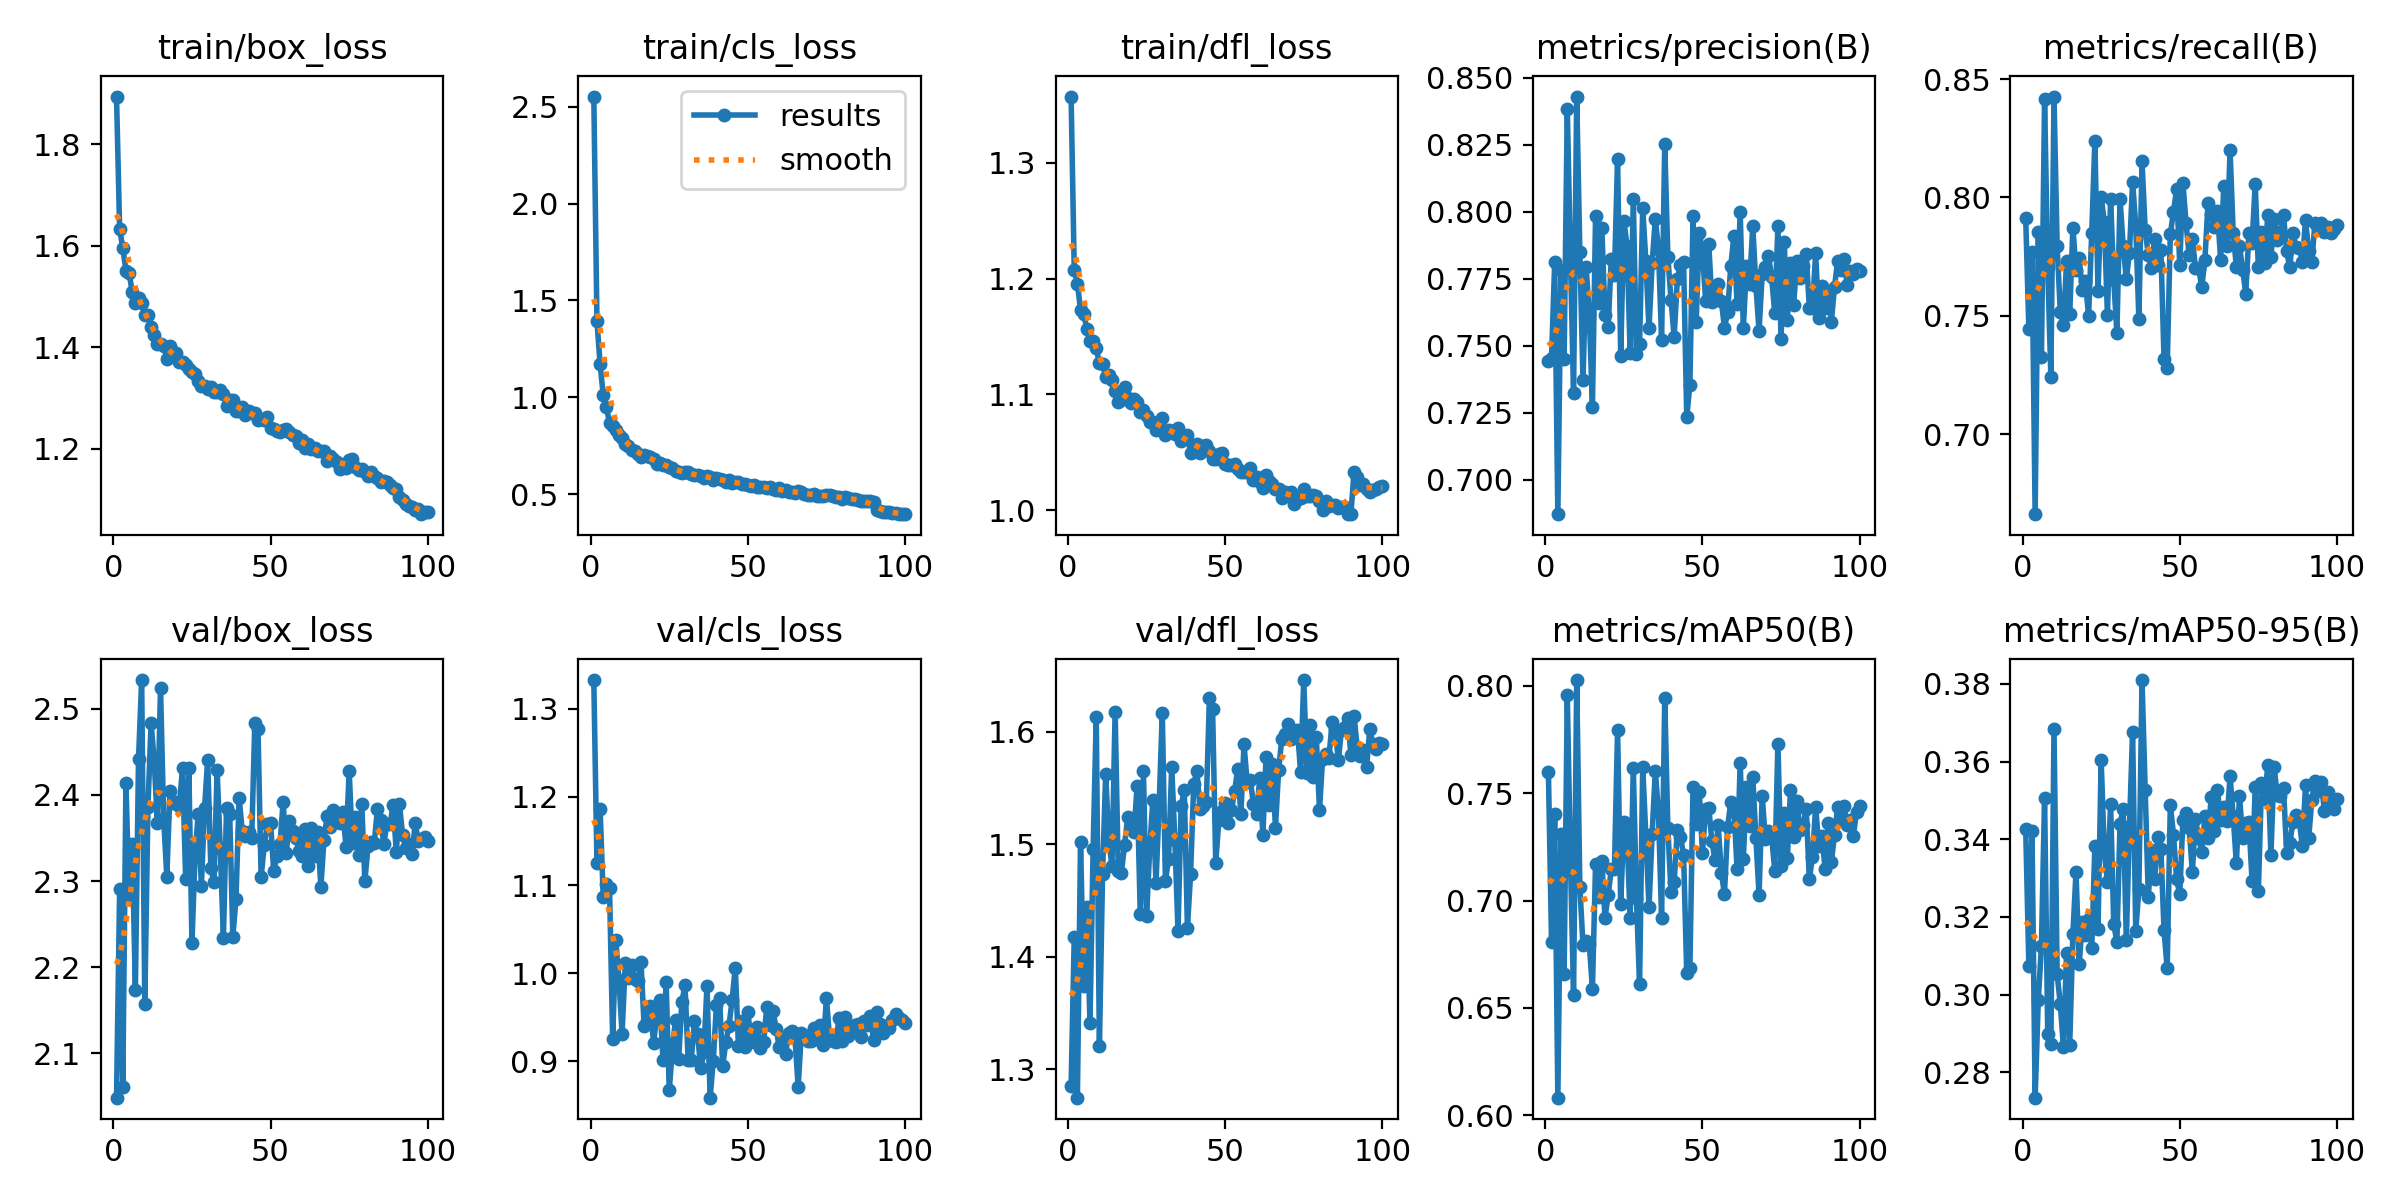

Data behind this chart, as committed beside it:
epoch, time, train/box_loss, train/cls_loss, train/dfl_loss, metrics/precision(B), metrics/recall(B), metrics/mAP50(B), metrics/mAP50-95(B), val/box_loss, val/cls_loss, val/dfl_loss, lr/pg0, lr/pg1, lr/pg2
1, 32.42, 1.894, 2.553, 1.357, 0.7444, 0.7912, 0.7599, 0.3427, 2.048, 1.332, 1.285, 0.0004151, 0.0004151, 0.0004151
2, 61.08, 1.632, 1.392, 1.207, 0.7455, 0.7445, 0.6805, 0.3074, 2.291, 1.125, 1.417, 0.0008235, 0.0008235, 0.0008235
3, 89.3, 1.596, 1.172, 1.196, 0.7813, 0.7767, 0.7402, 0.342, 2.061, 1.187, 1.275, 0.001224, 0.001224, 0.001224
4, 116.6, 1.551, 1.01, 1.173, 0.6871, 0.6662, 0.6082, 0.2735, 2.414, 1.086, 1.502, 0.001213, 0.001213, 0.001213
5, 144.2, 1.547, 0.9476, 1.17, 0.7781, 0.7854, 0.7309, 0.2985, 2.281, 1.102, 1.374, 0.0012, 0.0012, 0.0012
6, 171.8, 1.509, 0.8689, 1.156, 0.7451, 0.7326, 0.666, 0.3124, 2.343, 1.096, 1.444, 0.001188, 0.001188, 0.001188
7, 199, 1.486, 0.8494, 1.146, 0.8385, 0.8416, 0.7955, 0.3507, 2.174, 0.9253, 1.341, 0.001176, 0.001176, 0.001176
8, 226.1, 1.496, 0.829, 1.146, 0.7833, 0.7707, 0.7194, 0.29, 2.442, 1.037, 1.496, 0.001163, 0.001163, 0.001163
9, 253.3, 1.486, 0.803, 1.14, 0.7322, 0.7243, 0.6562, 0.2872, 2.533, 0.9922, 1.613, 0.001151, 0.001151, 0.001151
10, 280.3, 1.464, 0.7891, 1.127, 0.843, 0.8426, 0.8027, 0.3684, 2.158, 0.9314, 1.32, 0.001139, 0.001139, 0.001139
11, 307.6, 1.463, 0.7609, 1.126, 0.785, 0.7794, 0.7065, 0.3053, 2.386, 1.011, 1.474, 0.001126, 0.001126, 0.001126
12, 334.7, 1.44, 0.7479, 1.115, 0.7372, 0.7517, 0.6791, 0.2975, 2.484, 0.9951, 1.562, 0.001114, 0.001114, 0.001114
13, 362.9, 1.425, 0.7281, 1.117, 0.7793, 0.7459, 0.6813, 0.2866, 2.439, 1.01, 1.502, 0.001102, 0.001102, 0.001102
14, 398.8, 1.406, 0.7199, 1.112, 0.7618, 0.7731, 0.6797, 0.3107, 2.368, 0.9933, 1.481, 0.001089, 0.001089, 0.001089
15, 434.6, 1.407, 0.7052, 1.103, 0.7272, 0.7509, 0.6589, 0.2871, 2.524, 0.9915, 1.618, 0.001077, 0.001077, 0.001077
16, 471.1, 1.403, 0.6928, 1.094, 0.7984, 0.7872, 0.7168, 0.3155, 2.373, 1.013, 1.476, 0.001064, 0.001064, 0.001064
17, 507.2, 1.377, 0.7009, 1.095, 0.7658, 0.7695, 0.7018, 0.3315, 2.305, 0.9406, 1.474, 0.001052, 0.001052, 0.001052
18, 537.8, 1.403, 0.6988, 1.106, 0.7938, 0.7745, 0.7184, 0.3078, 2.405, 0.9455, 1.499, 0.00104, 0.00104, 0.00104
19, 565, 1.391, 0.6927, 1.097, 0.7614, 0.7608, 0.6919, 0.3186, 2.39, 0.9623, 1.524, 0.001027, 0.001027, 0.001027
20, 592.3, 1.388, 0.679, 1.093, 0.7569, 0.7645, 0.7025, 0.3153, 2.392, 0.9209, 1.515, 0.001015, 0.001015, 0.001015
21, 619.7, 1.372, 0.6549, 1.096, 0.7824, 0.7499, 0.7145, 0.3196, 2.387, 0.9504, 1.511, 0.001002, 0.001002, 0.001002
22, 647, 1.371, 0.6585, 1.093, 0.7764, 0.7848, 0.7147, 0.3119, 2.432, 0.9693, 1.551, 0.0009901, 0.0009901, 0.0009901
23, 674.6, 1.364, 0.651, 1.085, 0.8198, 0.8239, 0.7795, 0.3382, 2.303, 0.9021, 1.438, 0.0009778, 0.0009778, 0.0009778
24, 702.5, 1.358, 0.6478, 1.086, 0.7461, 0.7604, 0.6982, 0.3168, 2.431, 0.9899, 1.565, 0.0009654, 0.0009654, 0.0009654
25, 730.4, 1.352, 0.6421, 1.081, 0.7967, 0.8002, 0.7365, 0.3604, 2.228, 0.8671, 1.436, 0.000953, 0.000953, 0.000953
26, 757.6, 1.347, 0.636, 1.077, 0.7874, 0.7896, 0.731, 0.3367, 2.331, 0.9156, 1.495, 0.0009406, 0.0009406, 0.0009406
27, 785, 1.334, 0.6175, 1.076, 0.7473, 0.7503, 0.6918, 0.3289, 2.378, 0.9471, 1.539, 0.0009283, 0.0009283, 0.0009283
28, 812.4, 1.323, 0.6118, 1.069, 0.8046, 0.7994, 0.7618, 0.349, 2.295, 0.9033, 1.465, 0.0009159, 0.0009159, 0.0009159
29, 839.9, 1.324, 0.6101, 1.072, 0.7469, 0.7652, 0.7011, 0.3182, 2.384, 0.9674, 1.535, 0.0009035, 0.0009035, 0.0009035
30, 867.8, 1.318, 0.6143, 1.08, 0.7507, 0.7427, 0.6609, 0.3135, 2.441, 0.9863, 1.617, 0.0008911, 0.0008911, 0.0008911
31, 895.8, 1.321, 0.6162, 1.065, 0.8013, 0.7995, 0.7622, 0.344, 2.315, 0.9021, 1.467, 0.0008787, 0.0008787, 0.0008787
32, 921.1, 1.312, 0.6029, 1.069, 0.7815, 0.7795, 0.7301, 0.3479, 2.299, 0.9016, 1.487, 0.0008664, 0.0008664, 0.0008664
33, 943.2, 1.312, 0.5976, 1.069, 0.7564, 0.7654, 0.697, 0.314, 2.429, 0.9455, 1.569, 0.000854, 0.000854, 0.000854
34, 965.1, 1.316, 0.5985, 1.066, 0.7808, 0.7767, 0.7312, 0.3433, 2.338, 0.9316, 1.504, 0.0008416, 0.0008416, 0.0008416
35, 987.2, 1.309, 0.5943, 1.071, 0.7973, 0.8067, 0.7603, 0.3677, 2.234, 0.8922, 1.423, 0.0008293, 0.0008293, 0.0008293
36, 1009, 1.284, 0.5823, 1.06, 0.7862, 0.788, 0.7414, 0.3163, 2.385, 0.9102, 1.534, 0.0008169, 0.0008169, 0.0008169
37, 1032, 1.295, 0.5938, 1.064, 0.752, 0.7485, 0.6918, 0.3272, 2.378, 0.9858, 1.548, 0.0008045, 0.0008045, 0.0008045
38, 1054, 1.295, 0.5897, 1.065, 0.8252, 0.8152, 0.7943, 0.381, 2.235, 0.8589, 1.425, 0.0007921, 0.0007921, 0.0007921
39, 1076, 1.275, 0.573, 1.049, 0.7831, 0.7864, 0.7336, 0.3528, 2.279, 0.9009, 1.473, 0.0007797, 0.0007797, 0.0007797
40, 1098, 1.275, 0.5807, 1.056, 0.7671, 0.7755, 0.704, 0.3252, 2.396, 0.9637, 1.553, 0.0007674, 0.0007674, 0.0007674
41, 1120, 1.282, 0.5796, 1.058, 0.7532, 0.7703, 0.7085, 0.3373, 2.358, 0.9716, 1.565, 0.000755, 0.000755, 0.000755
42, 1142, 1.267, 0.5734, 1.049, 0.7748, 0.7825, 0.7328, 0.3297, 2.353, 0.8947, 1.531, 0.0007426, 0.0007426, 0.0007426
43, 1164, 1.275, 0.56, 1.055, 0.7802, 0.7712, 0.7296, 0.3405, 2.357, 0.9221, 1.534, 0.0007302, 0.0007302, 0.0007302
44, 1186, 1.271, 0.5722, 1.056, 0.7812, 0.7779, 0.7213, 0.3374, 2.35, 0.9404, 1.537, 0.0007179, 0.0007179, 0.0007179
45, 1208, 1.271, 0.5554, 1.051, 0.7232, 0.7318, 0.6663, 0.3165, 2.484, 0.9702, 1.63, 0.0007055, 0.0007055, 0.0007055
46, 1230, 1.257, 0.5605, 1.044, 0.7354, 0.728, 0.6686, 0.3067, 2.477, 1.006, 1.62, 0.0006931, 0.0006931, 0.0006931
47, 1254, 1.259, 0.56, 1.045, 0.7982, 0.7845, 0.753, 0.3489, 2.304, 0.9179, 1.484, 0.0006808, 0.0006808, 0.0006808
48, 1276, 1.258, 0.5511, 1.048, 0.7587, 0.794, 0.7357, 0.3412, 2.342, 0.9459, 1.521, 0.0006684, 0.0006684, 0.0006684
49, 1299, 1.263, 0.5498, 1.049, 0.7922, 0.8035, 0.7507, 0.3297, 2.366, 0.9167, 1.529, 0.000656, 0.000656, 0.000656
50, 1322, 1.24, 0.5474, 1.04, 0.7851, 0.7714, 0.7221, 0.3258, 2.368, 0.956, 1.536, 0.0006436, 0.0006436, 0.0006436
51, 1345, 1.238, 0.5414, 1.039, 0.7667, 0.8062, 0.7427, 0.345, 2.312, 0.9245, 1.519, 0.0006312, 0.0006312, 0.0006312
52, 1368, 1.235, 0.5443, 1.039, 0.788, 0.7892, 0.7433, 0.3468, 2.329, 0.922, 1.53, 0.0006189, 0.0006189, 0.0006189
53, 1390, 1.234, 0.5387, 1.04, 0.7663, 0.7755, 0.7278, 0.3429, 2.343, 0.939, 1.547, 0.0006065, 0.0006065, 0.0006065
54, 1412, 1.238, 0.5373, 1.035, 0.7675, 0.7824, 0.7188, 0.3315, 2.392, 0.9155, 1.567, 0.0005941, 0.0005941, 0.0005941
55, 1434, 1.24, 0.5365, 1.033, 0.7729, 0.7702, 0.7351, 0.3452, 2.332, 0.9215, 1.527, 0.0005818, 0.0005818, 0.0005818
56, 1456, 1.233, 0.5332, 1.033, 0.7667, 0.7701, 0.7129, 0.3404, 2.369, 0.9614, 1.589, 0.0005694, 0.0005694, 0.0005694
57, 1478, 1.227, 0.5376, 1.033, 0.7567, 0.7621, 0.7031, 0.3368, 2.358, 0.9408, 1.555, 0.000557, 0.000557, 0.000557
58, 1500, 1.225, 0.525, 1.037, 0.7624, 0.7736, 0.7342, 0.346, 2.35, 0.9576, 1.557, 0.0005446, 0.0005446, 0.0005446
59, 1522, 1.211, 0.5226, 1.026, 0.7796, 0.7977, 0.7458, 0.3404, 2.335, 0.9371, 1.535, 0.0005322, 0.0005322, 0.0005322
60, 1544, 1.217, 0.532, 1.028, 0.7911, 0.793, 0.7439, 0.3509, 2.329, 0.9163, 1.527, 0.0005199, 0.0005199, 0.0005199
... 40 more rows
